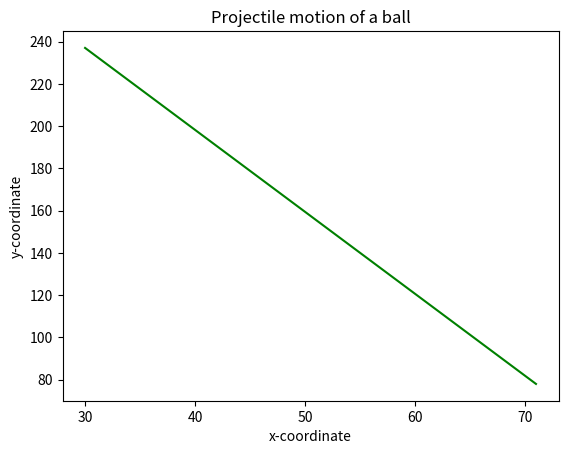

The script that saved this image:
# %%
import matplotlib.pyplot as plt

# %%
import numpy as np
plt.plot(range(30,72),np.linspace(237,78,num=72-30),'g-',label='adsfa')
plt.xlabel('x-coordinate')
plt.ylabel('y-coordinate')
plt.title('Projectile motion of a ball')
# plt.plot(range(30,72),np.linspace(237,78,num=72-30),'o')
# %%
np.linspace(237,78,num=72-30)*np.random.random_sample()
# %%
